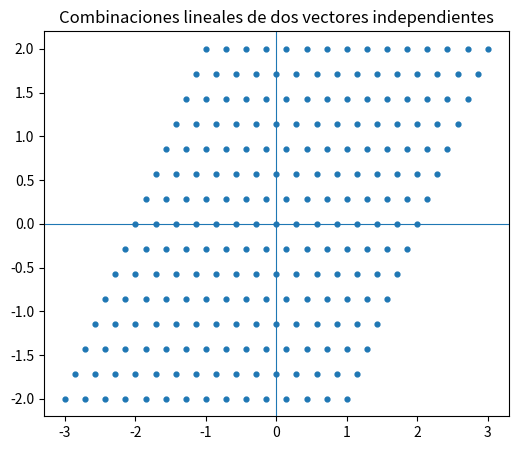

Here is the Python script that generated this plot:
import numpy as np
import matplotlib.pyplot as plt

np.random.seed(42)
print("NumPy:", np.__version__)

v1 = np.array([1.,2.])
v2 = np.array([2.,4.])  # 2*v1
A = np.column_stack([v1,v2])
print(A)
print("Rango:", np.linalg.matrix_rank(A))

v1 = np.array([1.,0.])
v2 = np.array([0.5,1.])
pts=[]
for a in np.linspace(-2,2,15):
    for b in np.linspace(-2,2,15):
        pts.append(a*v1+b*v2)
pts=np.array(pts)
plt.figure(figsize=(6,5))
plt.scatter(pts[:,0],pts[:,1],s=12)
plt.axhline(0,linewidth=.8); plt.axvline(0,linewidth=.8)
plt.title("Combinaciones lineales de dos vectores independientes")
plt.show()

x1 = np.random.randn(200)
x2 = 3*x1  # característica completamente redundante
x3 = np.random.randn(200)
X = np.column_stack([x1,x2,x3])
print("Columnas:", X.shape[1])
print("Rango real:", np.linalg.matrix_rank(X))
